Run: headless pygame with SDL's dummy video driver; simulated clock (each Clock.tick advances the game by its frame time, no real sleeping); random seed 0; keys injected as events and as key.get_pressed() state; mouse plan: one left click at the window centre at the start of phase 2, then a move to the lower-right quarter at the start of phase 3.
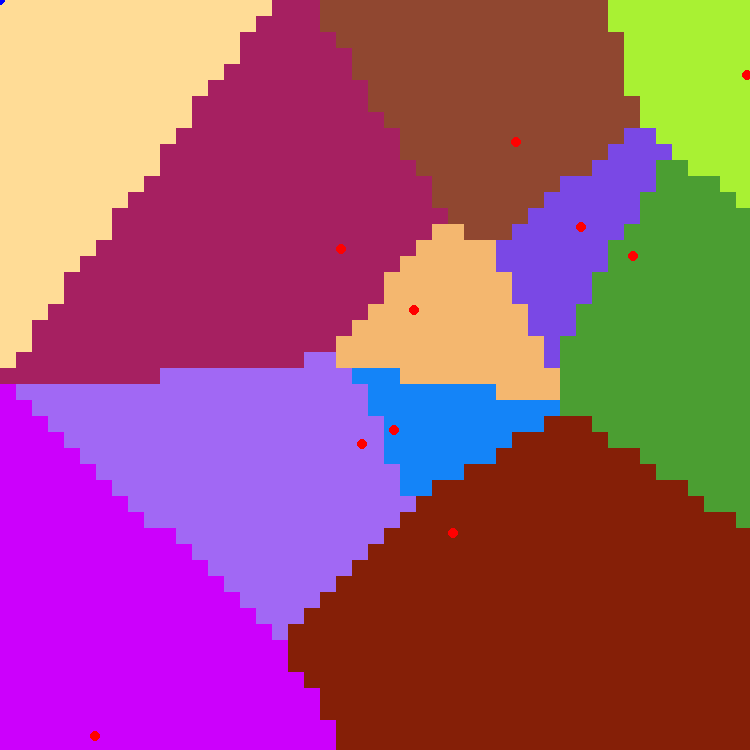
Frame 1 of 3 · flips 1–60 · no input
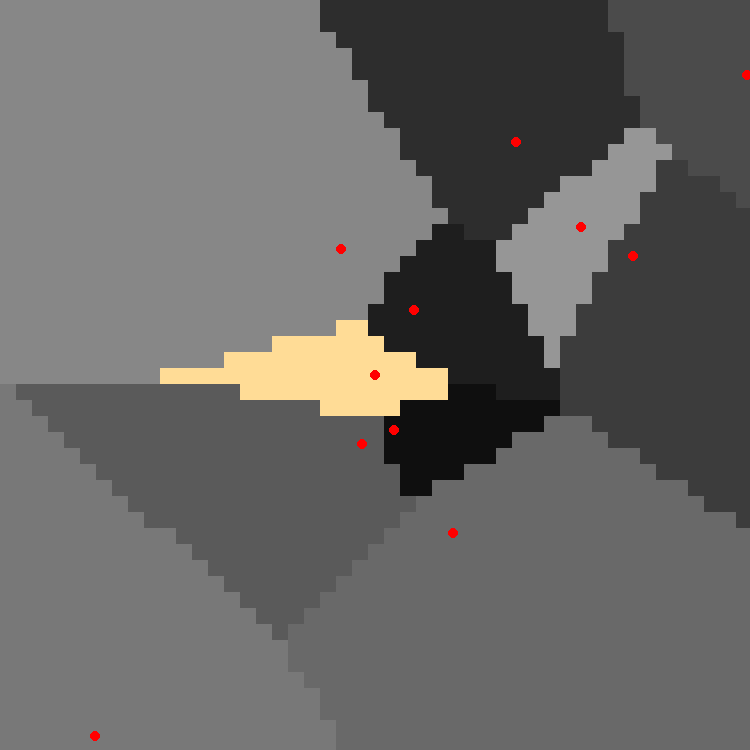
Frame 2 of 3 · flips 61–180 · clicked the window centre · tapped SPACE, RETURN · held RIGHT (→), D
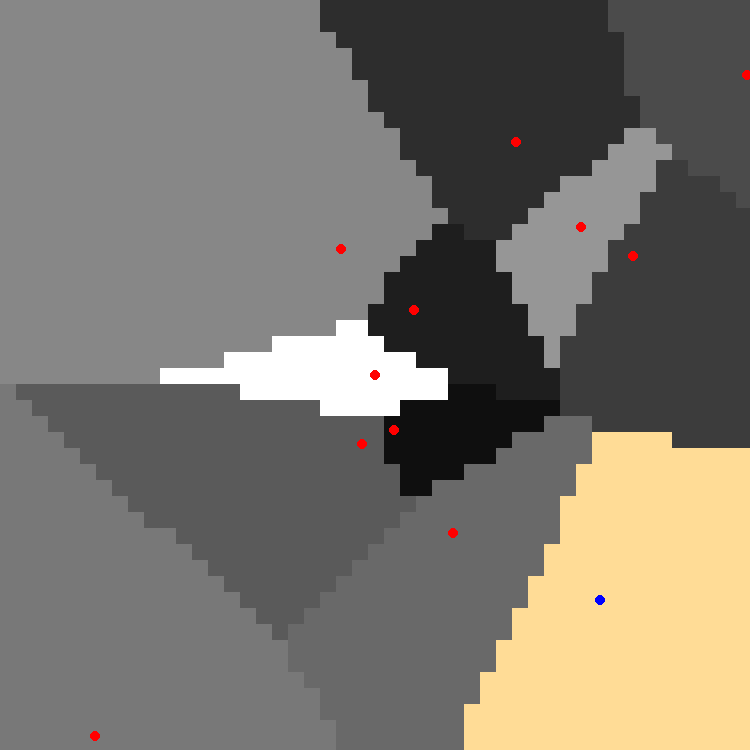
Frame 3 of 3 · flips 181–300 · moved the mouse to the lower-right quarter · held DOWN (↓), S

The pygame program that drew these frames:

import pygame
from random import randint
from math import sqrt

pygame.init()

screen = pygame.display.set_mode((750,750))
screen_width, screen_height = screen.get_size()

step = 10
toggle = True

class Capitol:
    def __init__(self, X, Y, COL,point_col = "RED",point_radius = 5):
        self.x = X
        self.y = Y
        self.col = COL
        self.point_col = point_col
        self.point_radius = point_radius
    def draw(self):
        pygame.draw.circle(screen,self.point_col,(self.x,self.y),self.point_radius)

paris = Capitol(25,50,(255,220,150),"BLUE")
paris.draw()
enemy = Capitol(725,700,"WHITE")
enemy.draw()

def distance(point1,point2):
    return sqrt((point1[0]-point2[0])**2+(point1[1]-point2[1])**2)

def change_col(L,toggle):
    if toggle:
        for e in L:
            if e.col != (255, 220, 150): e.col = "BLACK"
    else:
        for i,e in enumerate(L):
            if e.col != (255,220,150):
                value = i*15
                e.col = (value,value,value)

capitols = [paris]
for i in range(step):
    x = randint(0,screen_width)
    y = randint(0,screen_height)
    colour = (randint(0,255),randint(0,255),randint(0,255))
    #colour = (0,0,0)
    cap = Capitol(x,y,colour)
    capitols.append(cap)

def draw_caps(l):
    assert type(l) == list
    for e in l:
        e.draw()

def update_caps(step):
    for x in range(0,screen_width,step):
        for y in range(0,screen_height,step):
            draw_caps(capitols)
            closest_cap = Capitol(screen_width*2,screen_height*2,"BLACK")
            for e in capitols:
                #e.x += randint(-1,1)
                #e.y += randint(-1, 1)
                dist = distance((x,y),(e.x,e.y))
                if dist < distance((x,y),(closest_cap.x,closest_cap.y)):
                    closest_cap = e
            square = pygame.Rect(x,y,step,step)
            pygame.draw.rect(screen, closest_cap.col, square)
            #pygame.Surface.set_at(screen,(x,y),closest_cap.col)

#update_caps()
pygame.display.flip()

while True:
    events = pygame.event.get()
    for event in events:
        if event.type == pygame.QUIT:
            pygame.quit()
            exit()
        if event.type == pygame.KEYDOWN:
            if event.key == pygame.K_ESCAPE:
                pygame.quit()
                exit()
            if event.key == pygame.K_SPACE:
                toggle = not toggle
                change_col(capitols,toggle)
            if event.key == pygame.K_DOWN: paris.y+=10
            if event.key == pygame.K_UP: paris.y -= 10
            if event.key == pygame.K_RIGHT: paris.x += 10
            if event.key == pygame.K_LEFT: paris.x -= 10
            paris.draw()

    #mouse_x, mouse_y = pygame.mouse.get_pos()
    paris.x, paris.y = pygame.mouse.get_pos()
    paris.draw()
    if pygame.mouse.get_pressed()[0]:
        e = Capitol(paris.x,paris.y, "WHITE")
        capitols.append(e)

    #pygame.time.wait(1000)
    """
    enemy.x = randint(0,screen_width)
    enemy.y = randint(0, screen_height)
    paris.x = randint(0, screen_width)
    paris.y = randint(0, screen_height)
    enemy.col = (randint(0,255),randint(0,255),randint(0,255))
    paris.col = (randint(0, 255), randint(0, 255), randint(0, 255))
    """
    update_caps(step+6)
    pygame.display.flip()
